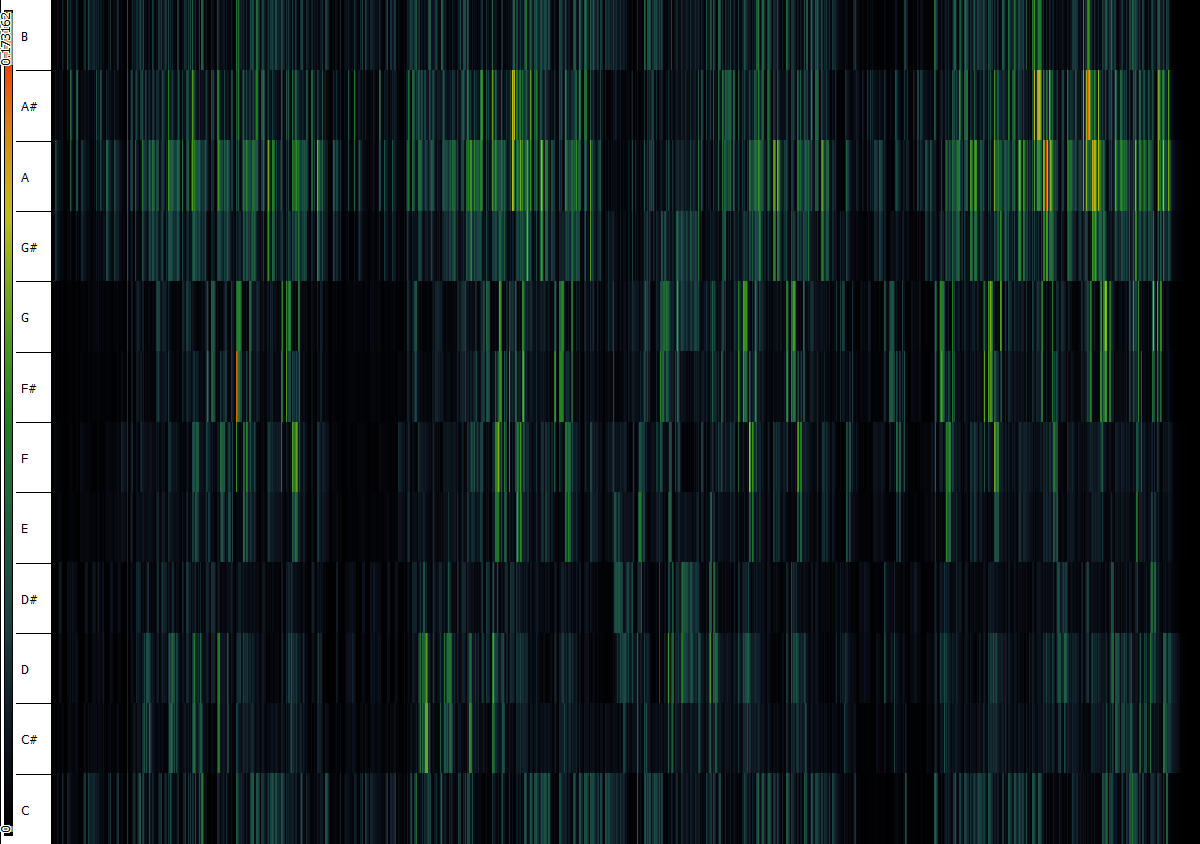

The data file committed next to this chart (first rows):
2.48104e-5, 1.23536e-5, 9.47966e-6, 1.19639e-5, 1.45412e-5, 1.5899e-5, 1.43372e-5, 1.49659e-5, 1.58605e-5, 2.01738e-5, 2.46062e-5, 2.45789e-5
0.000259, 0.000191, 0.0001286, 0.0001082, 0.0002363, 0.0002538, 0.0001928, 0.000215, 0.0002502, 0.0003315, 0.000393, 0.0003492
0.0002007, 0.0002202, 0.0002504, 0.0002573, 0.0003583, 0.0003935, 0.0005132, 0.0002584, 0.0007518, 0.001156, 0.0006784, 0.0003683
0.0009679, 0.0009549, 0.0009322, 0.00134, 0.001118, 0.002365, 0.002543, 0.003699, 0.002821, 0.003341, 0.002536, 0.001859
0.004977, 0.00566, 0.003702, 0.003653, 0.004692, 0.009684, 0.01032, 0.005969, 0.007388, 0.008552, 0.006035, 0.004186
0.008892, 0.003751, 0.001424, 0.001803, 0.005284, 0.008921, 0.004213, 0.001821, 0.003607, 0.004409, 0.002361, 0.006672
0.008072, 0.003362, 0.000901, 0.001456, 0.004518, 0.00737, 0.00394, 0.001491, 0.002829, 0.003633, 0.001793, 0.004972
0.007004, 0.002895, 0.0007697, 0.001344, 0.003899, 0.006101, 0.003257, 0.001617, 0.002663, 0.003421, 0.001401, 0.004501
0.006726, 0.003466, 0.003228, 0.003479, 0.003741, 0.007269, 0.005246, 0.007281, 0.01271, 0.01332, 0.007287, 0.006185
0.006331, 0.002482, 0.001097, 0.003481, 0.005617, 0.004307, 0.002328, 0.006147, 0.03563, 0.04612, 0.01703, 0.004711
0.00568, 0.002376, 0.0008005, 0.003556, 0.005378, 0.004646, 0.002194, 0.003691, 0.03147, 0.03824, 0.01052, 0.004162
0.005326, 0.002236, 0.0006767, 0.003212, 0.005283, 0.005052, 0.002231, 0.003009, 0.02491, 0.03096, 0.008691, 0.003312
0.004913, 0.002257, 0.0007418, 0.003303, 0.005598, 0.00498, 0.002147, 0.002498, 0.01863, 0.02366, 0.006935, 0.002963
0.00438, 0.001826, 0.0007411, 0.003224, 0.005874, 0.005521, 0.002391, 0.002016, 0.01533, 0.01953, 0.005554, 0.002759
0.006291, 0.00239, 0.001557, 0.003112, 0.00677, 0.007372, 0.003702, 0.00392, 0.01367, 0.01901, 0.009059, 0.005749
0.01689, 0.005709, 0.0009707, 0.003349, 0.007453, 0.006294, 0.002513, 0.005437, 0.01484, 0.02011, 0.01096, 0.01435
0.01609, 0.005081, 0.000808, 0.003343, 0.007279, 0.005787, 0.001646, 0.003995, 0.01829, 0.02297, 0.006879, 0.01245
0.01336, 0.004425, 0.0007729, 0.002961, 0.006792, 0.005515, 0.00149, 0.002916, 0.01778, 0.02134, 0.006769, 0.009699
0.01037, 0.003645, 0.0007384, 0.002435, 0.005844, 0.00533, 0.001529, 0.00252, 0.01667, 0.02068, 0.007097, 0.007966
0.004878, 0.00275, 0.001329, 0.002151, 0.004633, 0.005089, 0.001656, 0.001401, 0.01431, 0.01779, 0.006233, 0.00338
0.00879, 0.006441, 0.005876, 0.006303, 0.00739, 0.00463, 0.002071, 0.002212, 0.01301, 0.01645, 0.007562, 0.007439
0.00569, 0.003447, 0.01551, 0.02216, 0.007845, 0.003915, 0.002113, 0.003396, 0.01241, 0.01432, 0.01257, 0.006378
0.003001, 0.002124, 0.01526, 0.02322, 0.007552, 0.004433, 0.002338, 0.002298, 0.01175, 0.01694, 0.01047, 0.004822
0.002513, 0.00181, 0.01538, 0.02279, 0.007162, 0.003603, 0.001605, 0.00219, 0.01089, 0.0141, 0.008803, 0.003158
0.002621, 0.001844, 0.0146, 0.02246, 0.008358, 0.003545, 0.001545, 0.002228, 0.01011, 0.01505, 0.009853, 0.003875
0.002494, 0.002117, 0.01419, 0.02219, 0.009757, 0.003954, 0.001693, 0.002395, 0.008706, 0.01278, 0.00995, 0.004926
0.00227, 0.001923, 0.01309, 0.02085, 0.009581, 0.00379, 0.001453, 0.002238, 0.0077, 0.01153, 0.01032, 0.004331
0.002012, 0.001626, 0.01243, 0.01938, 0.008596, 0.003717, 0.002076, 0.002235, 0.007077, 0.01266, 0.0116, 0.004539
0.001707, 0.001414, 0.01174, 0.01782, 0.005555, 0.003368, 0.001478, 0.002228, 0.005984, 0.009819, 0.01055, 0.004506
0.001661, 0.001425, 0.01174, 0.01715, 0.004635, 0.003531, 0.001744, 0.002091, 0.005556, 0.01017, 0.01024, 0.004286
0.002591, 0.004331, 0.009497, 0.01063, 0.005626, 0.002603, 0.002737, 0.003152, 0.007614, 0.01154, 0.006934, 0.003725
0.002267, 0.0008592, 0.001286, 0.002759, 0.002727, 0.002548, 0.001573, 0.001564, 0.006839, 0.005662, 0.004302, 0.001936
0.03012, 0.01158, 0.002809, 0.002725, 0.003041, 0.003011, 0.00571, 0.00872, 0.0108, 0.01785, 0.02115, 0.03151
0.03153, 0.01027, 0.001026, 0.001142, 0.002201, 0.001977, 0.002788, 0.004467, 0.004174, 0.005405, 0.01037, 0.03094
0.02475, 0.007667, 0.0009956, 0.001458, 0.002365, 0.002327, 0.001501, 0.002041, 0.003436, 0.0051, 0.006238, 0.02203
0.0182, 0.005766, 0.0007097, 0.001212, 0.002219, 0.002333, 0.001293, 0.001872, 0.00399, 0.005453, 0.003903, 0.0145
0.0126, 0.003707, 0.0008153, 0.0008956, 0.001758, 0.002062, 0.001176, 0.001726, 0.00395, 0.004306, 0.002372, 0.01053
0.009048, 0.002558, 0.0006155, 0.0009192, 0.002008, 0.002035, 0.001001, 0.001563, 0.003972, 0.004825, 0.002525, 0.007804
0.006461, 0.001848, 0.0008054, 0.001417, 0.001922, 0.001529, 0.001144, 0.001306, 0.003674, 0.003791, 0.001477, 0.005513
0.005447, 0.00174, 0.0009897, 0.001173, 0.0008895, 0.0006154, 0.0006635, 0.0009119, 0.002519, 0.003078, 0.001956, 0.005944
0.003807, 0.001214, 0.0009101, 0.0005772, 0.0005854, 0.0004631, 0.0004893, 0.001093, 0.001162, 0.001789, 0.002155, 0.003658
0.003173, 0.0009986, 0.0007141, 0.0005972, 0.0006659, 0.0005198, 0.0006369, 0.0007172, 0.000614, 0.001062, 0.001934, 0.003897
0.002367, 0.00186, 0.001043, 0.0005847, 0.0005561, 0.0004569, 0.000668, 0.0007772, 0.0007314, 0.0007198, 0.001633, 0.002866
0.001382, 0.0007928, 0.0006741, 0.0005755, 0.000435, 0.0003892, 0.0002781, 0.0004003, 0.0009765, 0.001281, 0.0008786, 0.001027
0.00149, 0.0007243, 0.0003637, 0.0003384, 0.0004626, 0.0004813, 0.0005026, 0.0005751, 0.00116, 0.001301, 0.001039, 0.001772
0.0007219, 0.0005237, 0.0006506, 0.000396, 0.000322, 0.000323, 0.0002901, 0.0001917, 0.0005121, 0.0005098, 0.0003932, 0.0004118
0.0004279, 0.0003852, 0.0005912, 0.0003719, 0.0002576, 0.0002899, 0.0002194, 0.0002363, 0.0005357, 0.00047, 0.0007761, 0.0004723
0.0003976, 0.0003806, 0.0004526, 0.0001781, 0.0002435, 0.0002366, 0.0001417, 0.0001488, 0.0004356, 0.001068, 0.001265, 0.0004142
0.0004553, 0.0003267, 0.0005566, 0.0003469, 0.0002441, 0.0003084, 0.0002651, 0.0002583, 0.0004504, 0.00125, 0.00125, 0.0007153
0.007068, 0.003578, 0.003378, 0.004323, 0.003351, 0.002353, 0.001493, 0.002853, 0.00639, 0.01061, 0.01189, 0.01006
0.02737, 0.009401, 0.01152, 0.01535, 0.004841, 0.001247, 0.002788, 0.00627, 0.007816, 0.008511, 0.02553, 0.05358
0.02812, 0.009, 0.01137, 0.01603, 0.005305, 0.001089, 0.003275, 0.004919, 0.005153, 0.006644, 0.01431, 0.03823
0.0264, 0.007646, 0.01039, 0.01513, 0.00487, 0.001277, 0.003485, 0.004749, 0.003857, 0.00407, 0.009121, 0.02686
0.02406, 0.007226, 0.01006, 0.01483, 0.004582, 0.001194, 0.003226, 0.004533, 0.004248, 0.005501, 0.007314, 0.02242
0.02312, 0.007156, 0.0101, 0.01481, 0.004981, 0.00173, 0.003806, 0.004923, 0.003698, 0.002866, 0.006307, 0.02075
0.02216, 0.009536, 0.007114, 0.01239, 0.004553, 0.001235, 0.002929, 0.004707, 0.007538, 0.0085, 0.007744, 0.02292
0.02144, 0.01518, 0.008234, 0.01321, 0.004666, 0.001396, 0.00348, 0.004501, 0.005579, 0.006179, 0.007036, 0.02037
0.01873, 0.009316, 0.01128, 0.01324, 0.004386, 0.0006938, 0.001891, 0.003787, 0.005304, 0.005335, 0.006115, 0.01884
0.01741, 0.008922, 0.01283, 0.01212, 0.003936, 0.001174, 0.003085, 0.00348, 0.004234, 0.005091, 0.006695, 0.01838
0.0171, 0.01248, 0.01552, 0.01349, 0.004174, 0.0008125, 0.002516, 0.003367, 0.003757, 0.003479, 0.00474, 0.0166
0.01608, 0.008757, 0.01817, 0.01512, 0.00455, 0.002985, 0.004402, 0.007217, 0.009486, 0.009855, 0.009477, 0.01819
... 3,954 more rows
